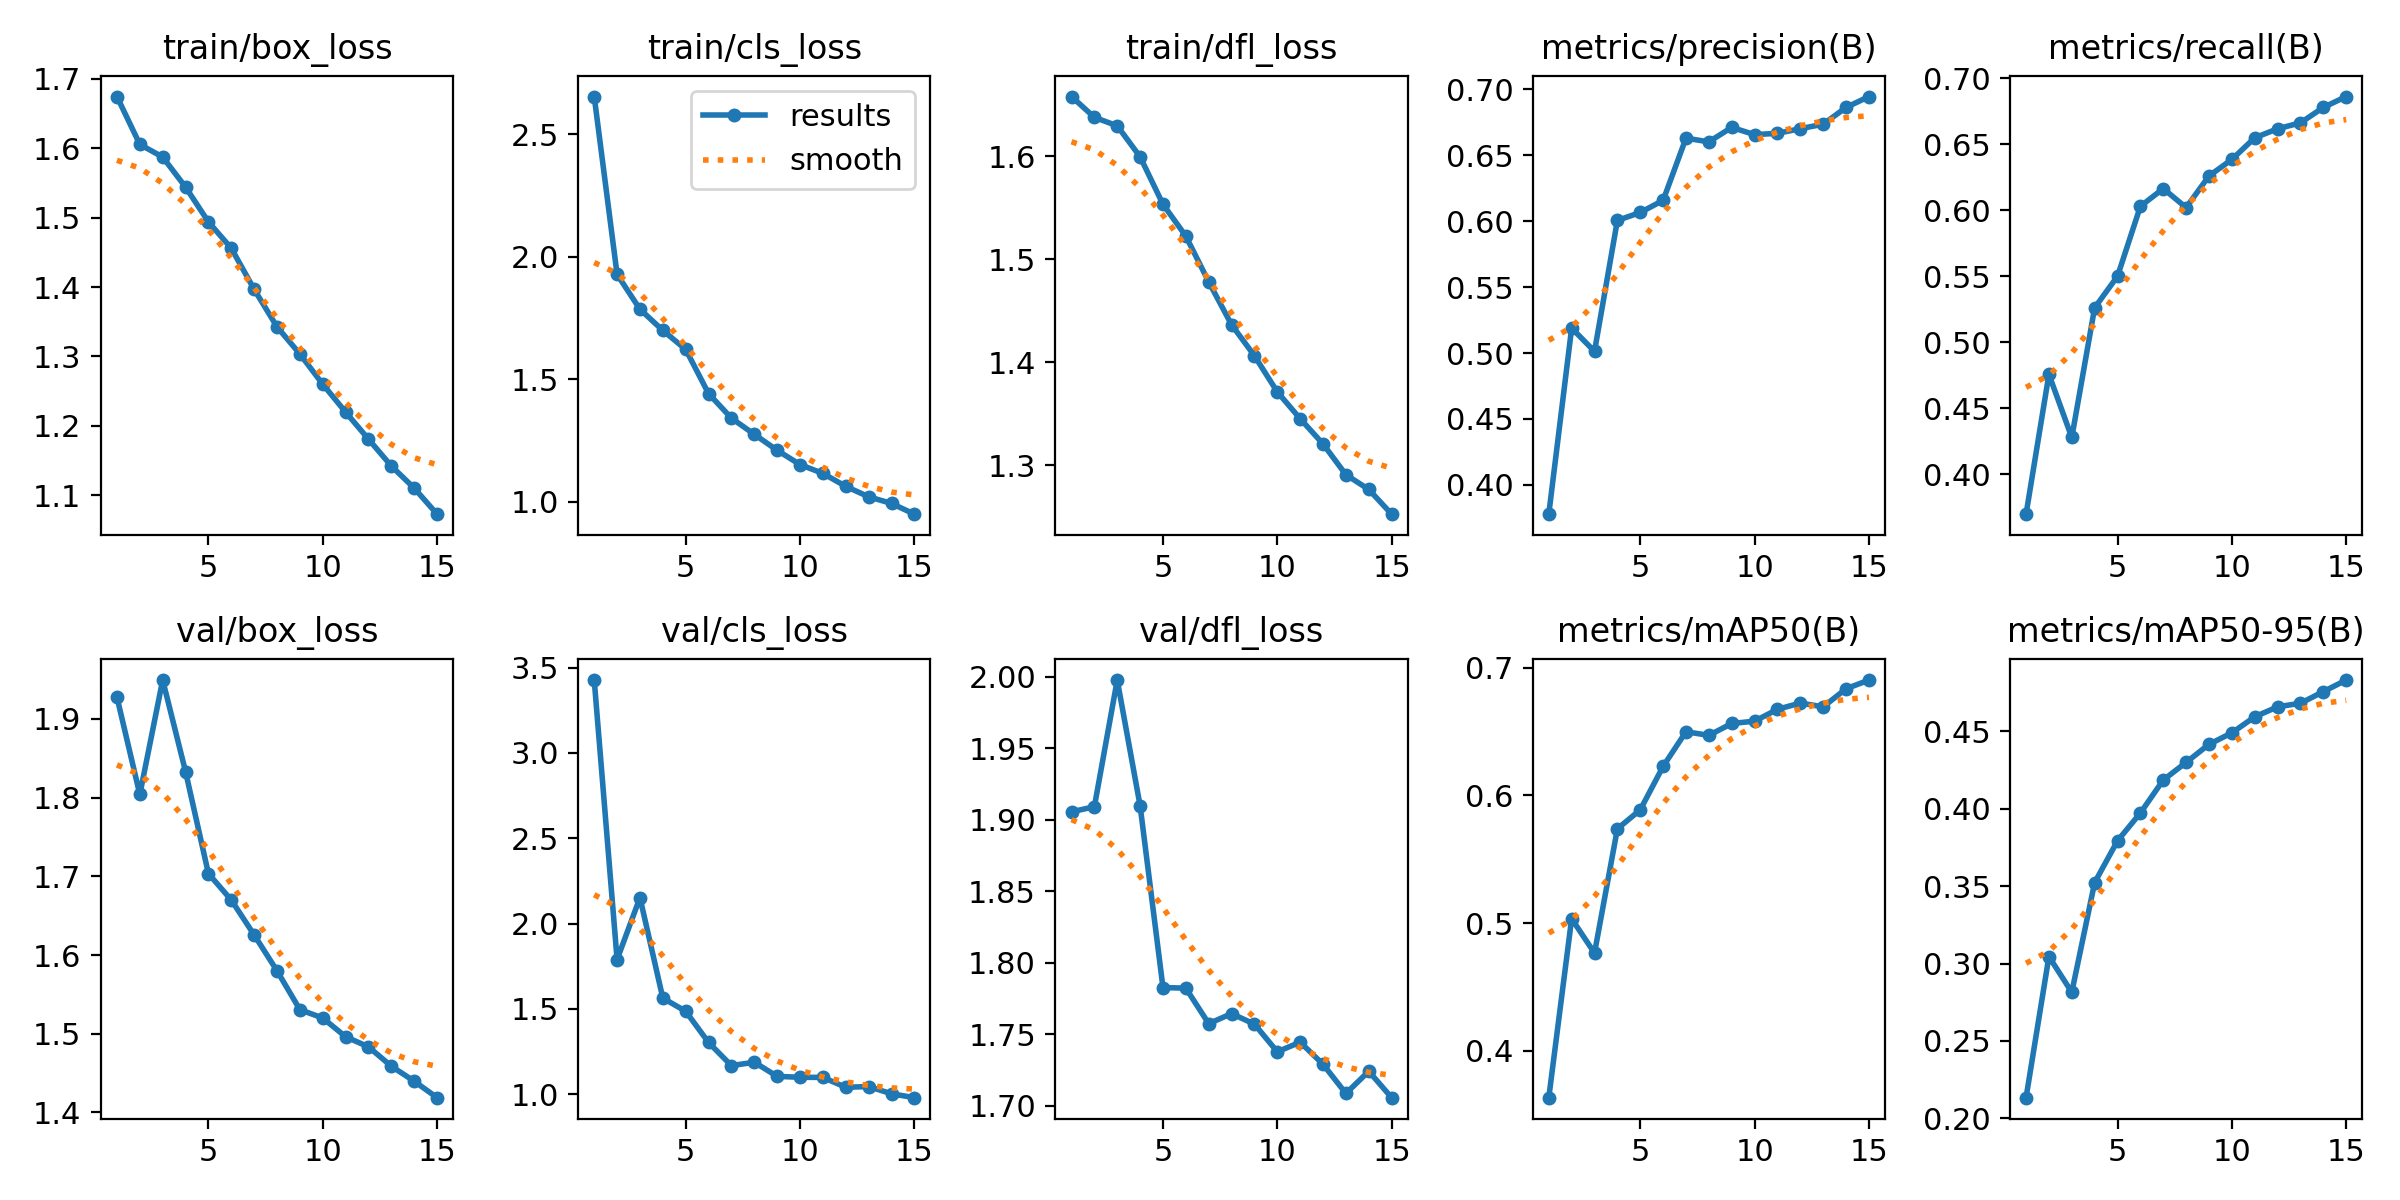

Data behind this chart, as committed beside it:
epoch, time, train/box_loss, train/cls_loss, train/dfl_loss, metrics/precision(B), metrics/recall(B), metrics/mAP50(B), metrics/mAP50-95(B), val/box_loss, val/cls_loss, val/dfl_loss, lr/pg0, lr/pg1, lr/pg2
1, 118.5, 1.675, 2.655, 1.658, 0.3778, 0.3699, 0.3634, 0.2133, 1.928, 3.427, 1.906, 0.0003327, 0.0003327, 0.0003327
2, 236.3, 1.606, 1.928, 1.638, 0.5189, 0.4758, 0.5035, 0.3045, 1.804, 1.79, 1.909, 0.0006221, 0.0006221, 0.0006221
3, 372.1, 1.587, 1.786, 1.63, 0.5013, 0.428, 0.4766, 0.2814, 1.949, 2.152, 1.998, 0.0008675, 0.0008675, 0.0008675
4, 508.2, 1.544, 1.699, 1.6, 0.6005, 0.5263, 0.5739, 0.3523, 1.833, 1.563, 1.91, 0.000802, 0.000802, 0.000802
5, 628.5, 1.494, 1.622, 1.554, 0.6065, 0.5502, 0.5888, 0.3793, 1.703, 1.486, 1.783, 0.000736, 0.000736, 0.000736
6, 797.9, 1.456, 1.442, 1.523, 0.6157, 0.6031, 0.6228, 0.3973, 1.67, 1.303, 1.782, 0.00067, 0.00067, 0.00067
7, 910.9, 1.397, 1.341, 1.478, 0.6629, 0.6166, 0.6499, 0.4186, 1.626, 1.168, 1.757, 0.000604, 0.000604, 0.000604
8, 1097, 1.343, 1.275, 1.437, 0.6601, 0.6022, 0.6471, 0.43, 1.58, 1.188, 1.764, 0.000538, 0.000538, 0.000538
9, 1209, 1.304, 1.21, 1.406, 0.671, 0.6261, 0.6564, 0.4417, 1.531, 1.105, 1.757, 0.000472, 0.000472, 0.000472
10, 1320, 1.26, 1.151, 1.371, 0.6655, 0.6386, 0.6582, 0.4491, 1.52, 1.099, 1.738, 0.000406, 0.000406, 0.000406
11, 1502, 1.22, 1.116, 1.345, 0.6665, 0.655, 0.6675, 0.4595, 1.496, 1.099, 1.744, 0.00034, 0.00034, 0.00034
12, 1613, 1.181, 1.063, 1.321, 0.6701, 0.6619, 0.6724, 0.4659, 1.483, 1.041, 1.729, 0.000274, 0.000274, 0.000274
13, 1787, 1.142, 1.02, 1.291, 0.6735, 0.6664, 0.6694, 0.4682, 1.459, 1.045, 1.708, 0.000208, 0.000208, 0.000208
14, 1898, 1.11, 0.9929, 1.277, 0.6861, 0.6781, 0.6835, 0.4757, 1.44, 1.003, 1.724, 0.000142, 0.000142, 0.000142
15, 2011, 1.073, 0.949, 1.253, 0.6944, 0.6863, 0.6904, 0.4832, 1.419, 0.98, 1.706, 7.6e-05, 7.6e-05, 7.6e-05
